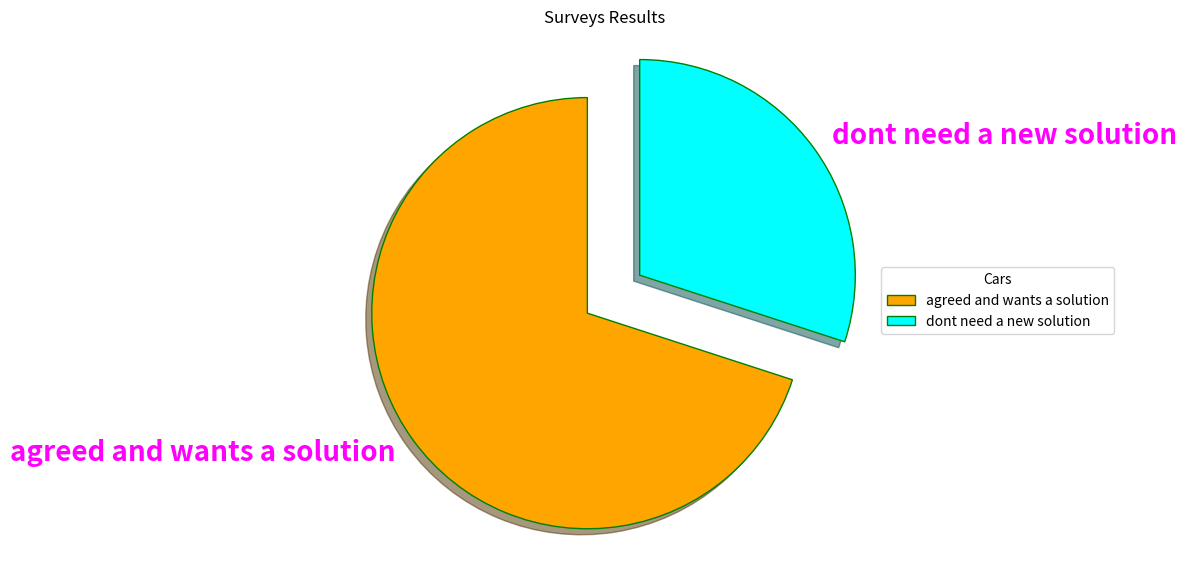

Reproduce this figure in Python.
# Import libraries
import numpy as np
import matplotlib.pyplot as plt


# Creating dataset
cars = ['agreed and wants a solution', 'dont need a new solution']
data = [70,30]


# Creating explode data
explode = (0.1, 0.2)

# Creating color parameters
colors = ( "orange", "cyan")

# Wedge properties
wp = { 'linewidth' : 1, 'edgecolor' : "green" }

# Creating autocpt arguments
# def func(pct, allvalues):
# 	absolute = int(pct / 100.*np.sum(allvalues))
# 	return "{:.1f}%\n({:d} g)".format(pct, absolute)

# Creating plot
fig, ax = plt.subplots(figsize =(10, 7))
wedges, texts = ax.pie(data,
								# autopct = lambda pct: func(pct, data),
								explode = explode,
								labels = cars,
								shadow = True,
								colors = colors,
								startangle = 90,
								wedgeprops = wp,
								textprops = dict(color ="magenta"))

# Adding legend
ax.legend(wedges, cars,
		title ="Cars",
		loc ="center left",
		bbox_to_anchor =(1, 0, 0.5, 1))

plt.setp(texts, size = 20, weight ="bold")
ax.set_title("Surveys Results")

# show plot
plt.show()

